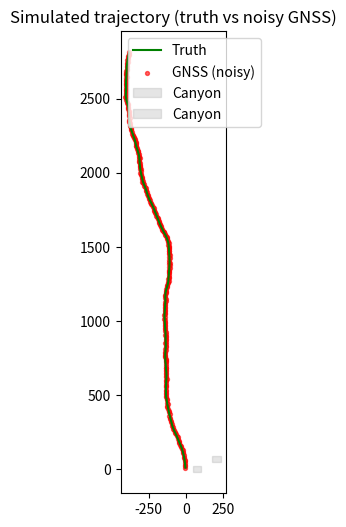

Write the Python code that produced this figure.
"""GNSS 仿真器：生成"真值轨迹 + 带噪 GNSS 观测"。

本仿真简化为 2D 平面，包含三类噪声：
    1. 基础高斯噪声（开阔地带，σ ≈ 1m）
    2. 多径噪声（在指定区域 σ 显著放大）
    3. NLOS 偏置（在指定区域观测有方向性偏差）
"""
from __future__ import annotations

from dataclasses import dataclass

import numpy as np


@dataclass
class TrajectorySample:
    truth: np.ndarray   # shape (T, 2)
    gnss: np.ndarray    # shape (T, 2)
    speed: np.ndarray   # shape (T,)  m/s
    dop: np.ndarray     # shape (T,)  (HDOP)
    nsat: np.ndarray    # shape (T,)  visible satellites


URBAN_CANYON_REGIONS = [
    ((50.0, 100.0), (-20.0, 20.0)),     
    ((180.0, 240.0), (50.0, 90.0)),
]


def in_canyon(x: float, y: float) -> bool:
    for (xlo, xhi), (ylo, yhi) in URBAN_CANYON_REGIONS:
        if xlo <= x <= xhi and ylo <= y <= yhi:
            return True
    return False


def make_truth(rng: np.random.Generator, total_steps: int = 300, dt: float = 1.0) -> tuple[np.ndarray, np.ndarray]:
    """生成一条平滑随机走的真值轨迹和速度序列。"""
    pts = np.zeros((total_steps, 2))
    speeds = np.zeros(total_steps)
    heading = rng.uniform(-np.pi, np.pi)
    speed = rng.uniform(8, 15)            
    pos = np.array([0.0, 0.0])
    for t in range(total_steps):
        heading += rng.normal(0, 0.05)    
        speed += rng.normal(0, 0.3)
        speed = float(np.clip(speed, 5.0, 20.0))
        pos = pos + speed * dt * np.array([np.cos(heading), np.sin(heading)])
        pts[t] = pos
        speeds[t] = speed
    return pts, speeds


def add_gnss_noise(rng: np.random.Generator, truth: np.ndarray) -> tuple[np.ndarray, np.ndarray, np.ndarray]:
    T = truth.shape[0]
    gnss = truth.copy()
    dop = np.zeros(T)
    nsat = np.zeros(T, dtype=int)
    for t in range(T):
        x, y = truth[t]
        canyon = in_canyon(x, y)
        if canyon:
            sigma = rng.uniform(8.0, 15.0)
            bias = rng.normal(0, 5.0, size=2)
            dop[t] = rng.uniform(3.0, 6.0)
            nsat[t] = rng.integers(4, 7)
        else:
            sigma = 1.5
            bias = np.zeros(2)
            dop[t] = rng.uniform(0.8, 1.5)
            nsat[t] = rng.integers(8, 14)
        gnss[t] = truth[t] + rng.normal(0, sigma, size=2) + bias
    return gnss, dop, nsat


def sample_trajectory(seed: int = 0, total_steps: int = 300) -> TrajectorySample:
    rng = np.random.default_rng(seed)
    truth, speed = make_truth(rng, total_steps)
    gnss, dop, nsat = add_gnss_noise(rng, truth)
    return TrajectorySample(truth=truth, gnss=gnss, speed=speed, dop=dop, nsat=nsat)


if __name__ == "__main__":
    import matplotlib.pyplot as plt

    sample = sample_trajectory(seed=42)
    plt.figure(figsize=(10, 6))
    plt.plot(sample.truth[:, 0], sample.truth[:, 1], "g-", label="Truth")
    plt.scatter(sample.gnss[:, 0], sample.gnss[:, 1], c="r", s=8, alpha=0.6, label="GNSS (noisy)")
    for (xlo, xhi), (ylo, yhi) in URBAN_CANYON_REGIONS:
        plt.gca().add_patch(plt.Rectangle((xlo, ylo), xhi - xlo, yhi - ylo, alpha=0.2, color="gray", label="Canyon"))
    plt.legend()
    plt.gca().set_aspect("equal")
    plt.title("Simulated trajectory (truth vs noisy GNSS)")
    plt.savefig("sample_trajectory.png", dpi=120)
    print("Saved sample_trajectory.png")
